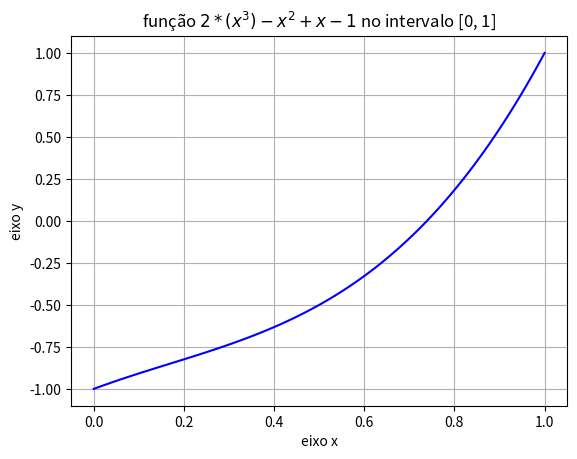

Here is the Python script that generated this plot:
import numpy as np
import matplotlib.pyplot as plt

#definir o intervalo inicial [a, b]
a = 0
b = 1
# definir precisão
e = 0.01

#------------------------------------
# definir uma função
def f(x):
    return (2*(x**3) - x**2 + x - 1)

#------------------------------------
# Plotar função no intervalo inicial
xp = np.linspace(a, b, 100)
yp = f(xp)

plt.plot(xp, yp, color='blue')
plt.title(r"função $2*(x^3) - x^2 + x - 1$ no intervalo [0, 1]")
plt.xlabel("eixo x")
plt.ylabel("eixo y")
plt.grid()
# plt.grid(axis='y')
plt.show()

#------------------------------------
# teorema de Bolzano
if(f(a)*f(b) < 0):
    while(np.fabs((b - a)/2) > e):
        m = (a + b)/2
        if(f(m) == 0):
            print(' A raíz é = ', m)
            break
        else:
            if(f(a)*f(m) < 0):
                b = m
            else:
                a = m
    print(' O valor aproximado da raiz é = ', m)
else:
    print(" O sinal de f(a) = ", np.sign(f(a)))
    print(" O valor de f(b) = ", np.sign(f(b)))
    print(" Não se cumpre: f(a)*f(b) < 0")
    print(" Não existe raíz neste intervalo ")